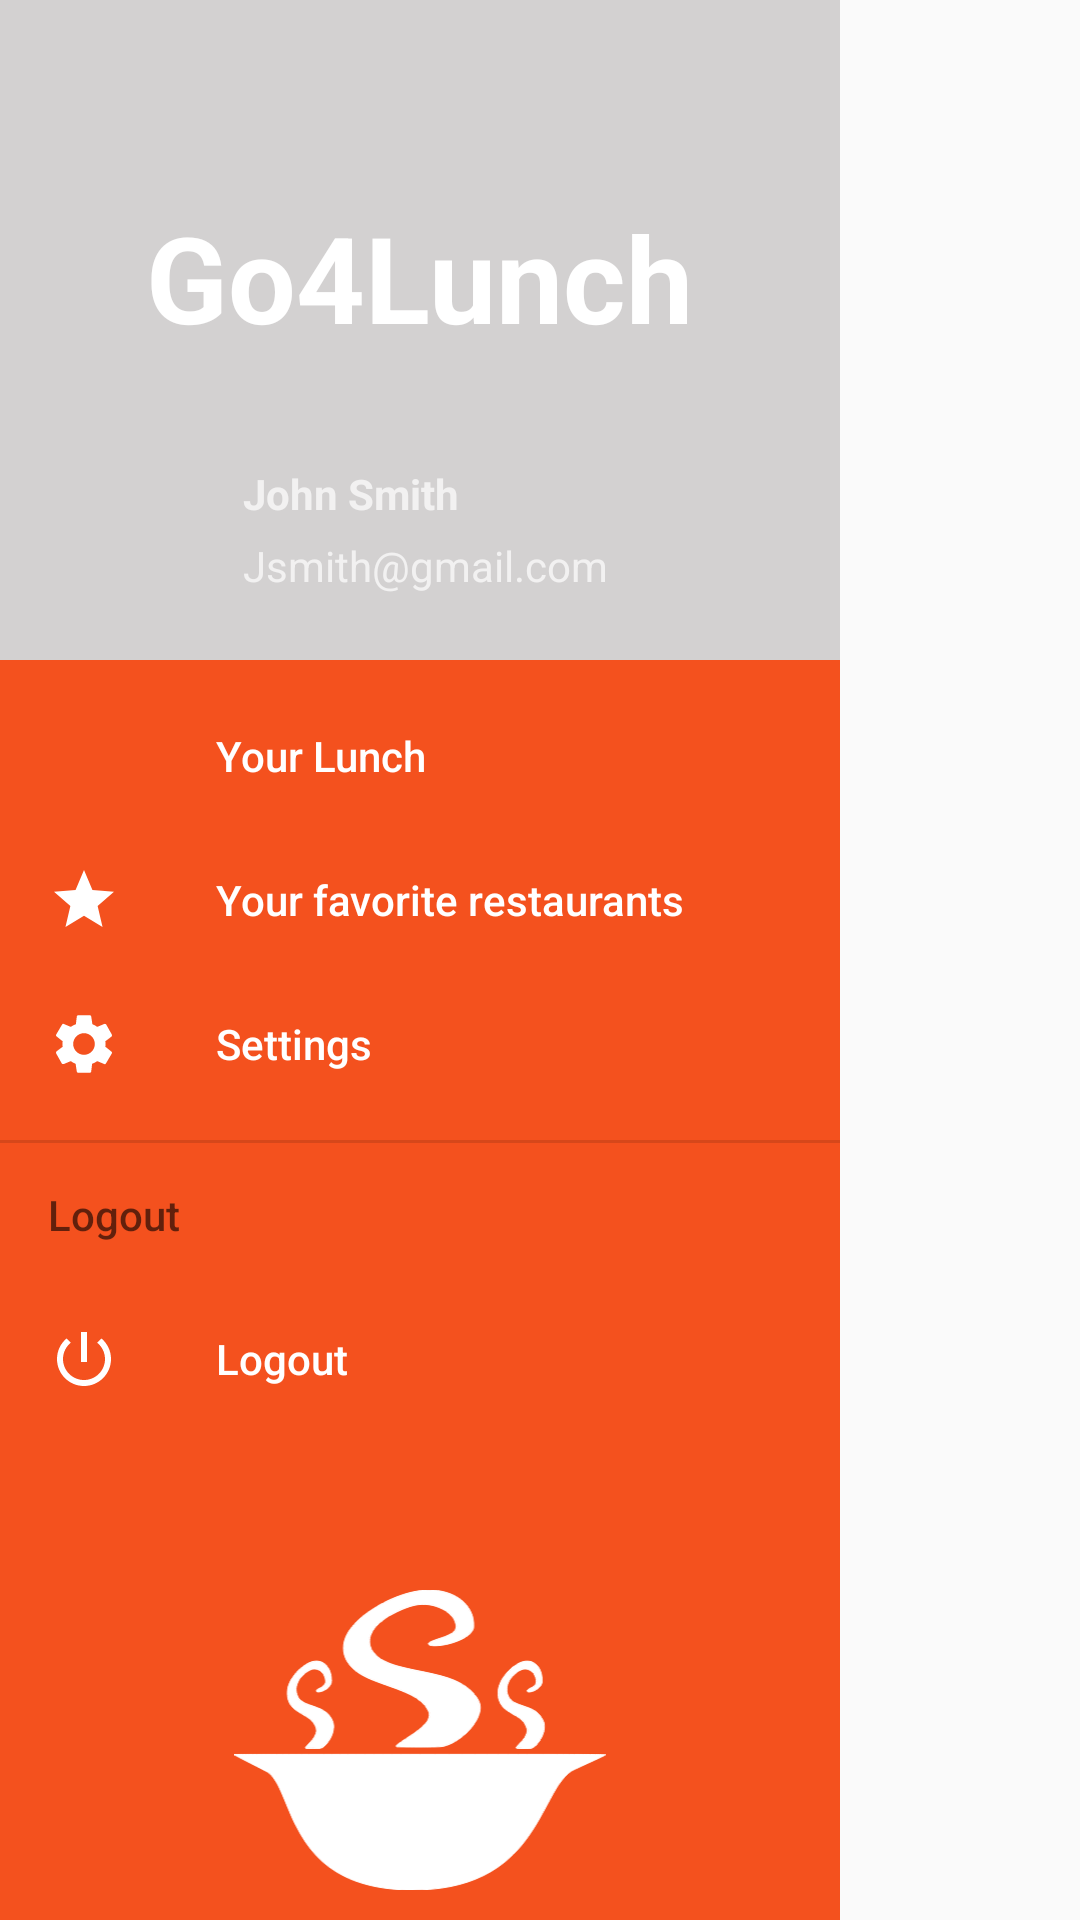

Android layout source for this screen:
<!-- AndroidManifest.xml: application theme AppTheme -->
<!-- res/layout/navigation_drawer_footer.xml -->
<?xml version="1.0" encoding="utf-8"?>
<LinearLayout xmlns:android="http://schemas.android.com/apk/res/android"
    xmlns:app="http://schemas.android.com/apk/res-auto"
    android:layout_width="match_parent"
    android:layout_height="match_parent"
    android:orientation="vertical">

    <com.google.android.material.navigation.NavigationView
        android:id="@+id/drawer_navigation"
        android:layout_width="wrap_content"
        android:layout_height="match_parent"
        android:background="@color/colorPrimary"
        app:headerLayout="@layout/nav_header"
        app:itemIconTint="@color/white_text"
        app:itemTextColor="@color/white_text"
        app:menu="@menu/drawer_menu">

        <LinearLayout
            android:layout_width="wrap_content"
            android:layout_height="@dimen/image_100"
            android:layout_gravity="bottom"
            android:layout_marginBottom="@dimen/margin_start_10"
            android:orientation="horizontal">

            <ImageView
                android:layout_width="match_parent"
                android:layout_height="match_parent"
                android:contentDescription="@string/app_logo"
                app:srcCompat="@drawable/ic_bol" />

        </LinearLayout>

    </com.google.android.material.navigation.NavigationView>

</LinearLayout>
<!-- res/layout/nav_header.xml (included above) -->
<?xml version="1.0" encoding="utf-8"?>
<LinearLayout
    xmlns:android="http://schemas.android.com/apk/res/android"
    xmlns:app="http://schemas.android.com/apk/res-auto"
    android:layout_width="match_parent"
    android:layout_height="@dimen/image_detail_220"
    xmlns:tools="http://schemas.android.com/tools"
    android:orientation="vertical"
    android:background="@drawable/pic_restaurant"
    android:gravity="bottom"
    android:theme="@style/ThemeOverlay.AppCompat.Dark">

    <LinearLayout
        android:layout_width="match_parent"
        android:layout_height="match_parent"
        android:orientation="vertical"
        android:background="@color/background"
        android:padding="@dimen/padding_16"
        android:gravity="bottom">

        <TextView
            style="@style/header_nav"
            android:text="@string/app_name" />

        <LinearLayout
            android:layout_width="wrap_content"
            android:layout_height="wrap_content"
            android:orientation="horizontal"
            android:gravity="center">

            <ImageView
                android:id="@+id/image_navDrawer"
                android:layout_width="@dimen/image_button_50"
                android:layout_height="@dimen/image_button_50"
                android:layout_margin="@dimen/margin_5"
                app:srcCompat="@drawable/ic_launcher_foreground"
                tools:ignore="ContentDescription" />

            <LinearLayout
                android:layout_width="wrap_content"
                android:layout_height="wrap_content"
                android:orientation="vertical"
                android:gravity="start">

                <TextView
                    android:id="@+id/name_text"
                    android:layout_width="wrap_content"
                    android:layout_height="wrap_content"
                    android:layout_margin="@dimen/margin_5"
                    android:textStyle="bold"
                    tools:text="John Smith"/>

                <TextView
                    android:id="@+id/mail_text"
                    android:layout_width="wrap_content"
                    android:layout_height="wrap_content"
                    android:layout_marginStart="@dimen/margin_5"
                    tools:text="Jsmith@gmail.com"/>

            </LinearLayout>
        </LinearLayout>

    </LinearLayout>

</LinearLayout>
<!-- resources referenced by this layout -->
<resources>
  <color name="background">#D3D1D1</color>
  <color name="colorPrimary">#F4511E</color>
  <color name="white_text">#FFF</color>
  <dimen name="image_100">100dp</dimen>
  <dimen name="image_button_50">50dp</dimen>
  <dimen name="image_detail_220">220dp</dimen>
  <dimen name="margin_5">5dp</dimen>
  <dimen name="margin_start_10">10dp</dimen>
  <dimen name="padding_16">16dp</dimen>
  <!-- drawable ic_bol: vector/xml drawable (drawable, 55737 chars, omitted) -->
  <!-- drawable pic_restaurant: jpg bitmap (drawable, 34563 bytes) -->
  <string name="app_logo" translatable="false">app logo</string>
  <string name="app_name">Go4Lunch</string>
  <style name="header_nav">
          <item name="android:layout_gravity">center</item>
          <item name="android:textColor">@android:color/white</item>
          <item name="android:textSize">@dimen/text_size_40</item>
          <item name="android:layout_marginBottom">@dimen/margin_25</item>
          <item name="android:textStyle">bold</item>
          <item name="android:layout_height">wrap_content</item>
          <item name="android:layout_width">wrap_content</item>
      </style>
  <style name="AppTheme" parent="Theme.AppCompat.Light.NoActionBar">
          <item name="colorPrimary">@color/colorPrimary</item>
          <item name="colorPrimaryDark">@color/colorPrimaryDark</item>
          <item name="colorAccent">@color/colorAccent</item>
      </style>
  <dimen name="text_size_40">40sp</dimen>
  <dimen name="margin_25">25dp</dimen>
  <color name="colorPrimaryDark">#C62828</color>
  <color name="colorAccent">#69F0AE</color>
</resources>
